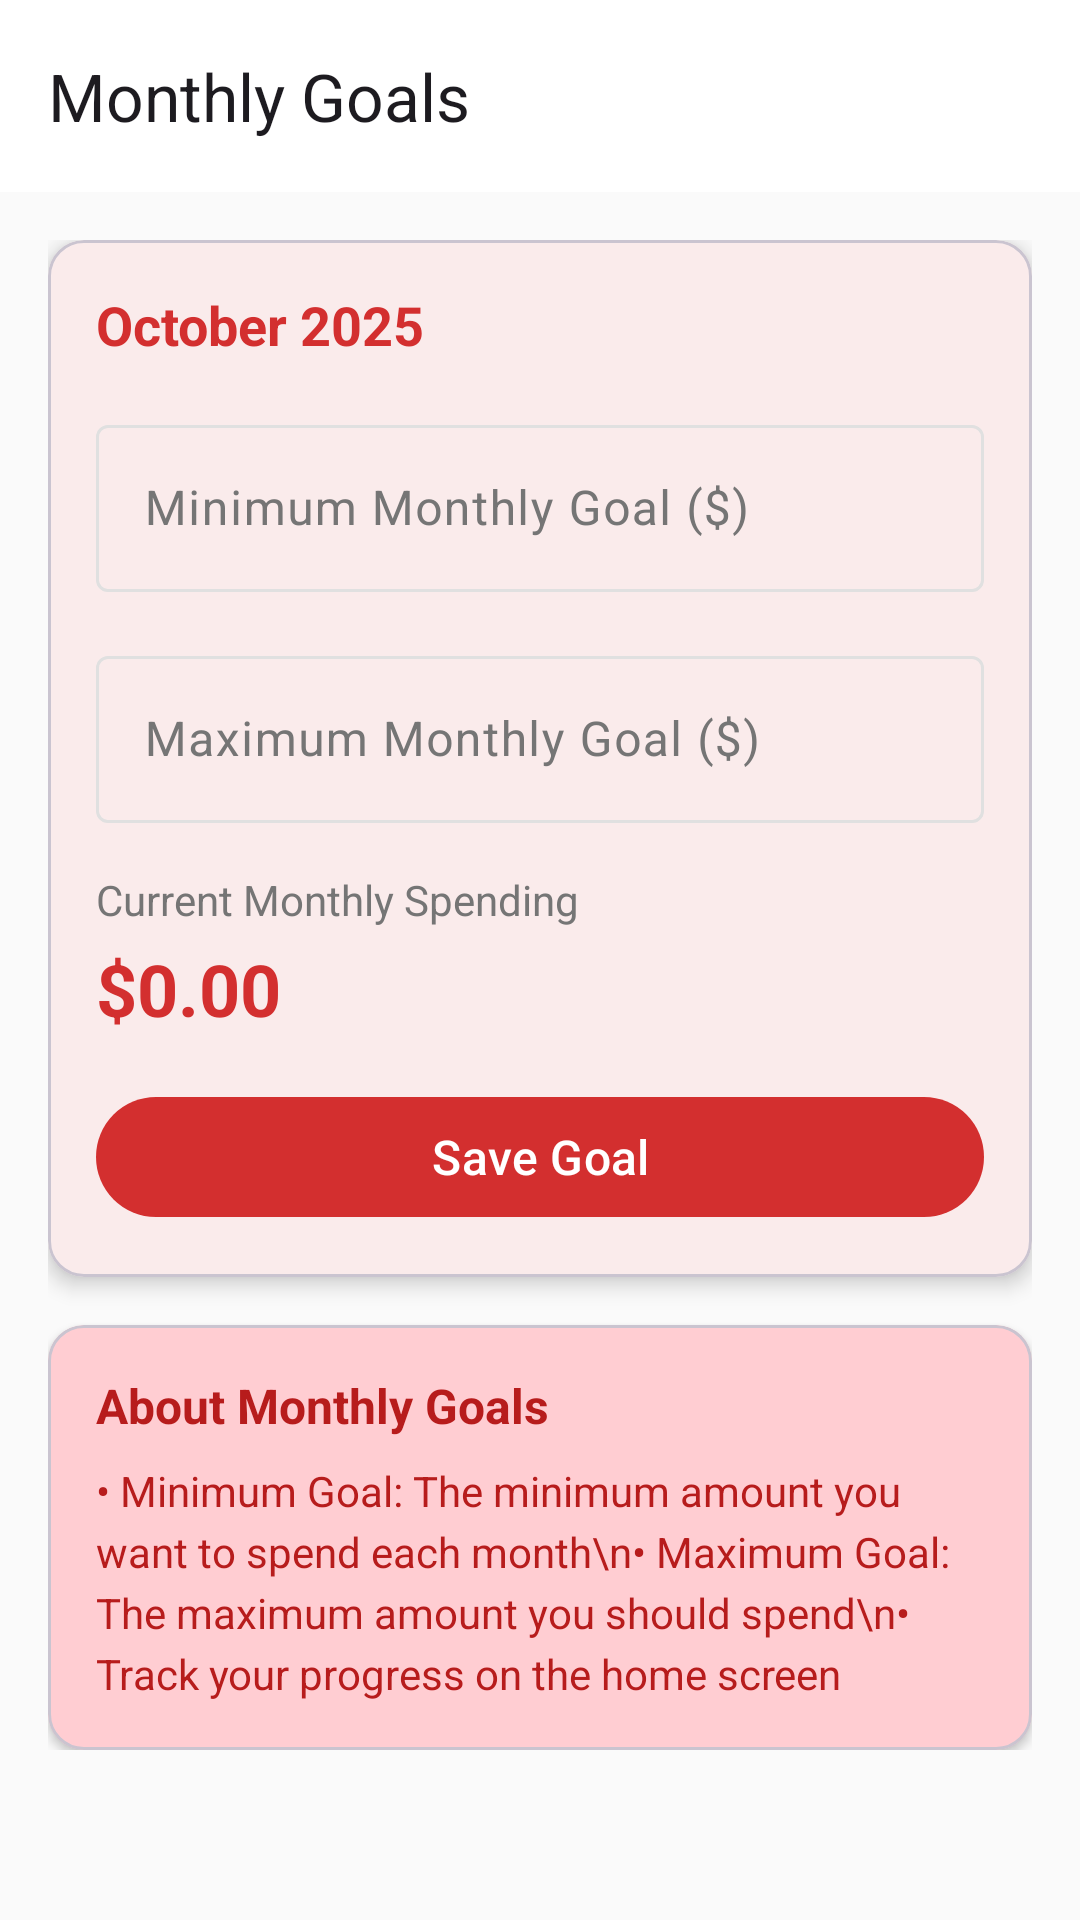

Layout XML and referenced resources for this Android screen:
<!-- AndroidManifest.xml: application theme Theme.Auto_Saver -->
<!-- res/layout/activity_goals.xml -->
<?xml version="1.0" encoding="utf-8"?>
<androidx.coordinatorlayout.widget.CoordinatorLayout xmlns:android="http://schemas.android.com/apk/res/android"
    xmlns:app="http://schemas.android.com/apk/res-auto"
    android:layout_width="match_parent"
    android:layout_height="match_parent">

    <com.google.android.material.appbar.AppBarLayout
        android:layout_width="match_parent"
        android:layout_height="wrap_content">

        <com.google.android.material.appbar.MaterialToolbar
            android:id="@+id/toolbar"
            android:layout_width="match_parent"
            android:layout_height="?attr/actionBarSize"
            app:title="Monthly Goals"
            app:navigationIcon="@drawable/ic_material_logout" />

    </com.google.android.material.appbar.AppBarLayout>

    <androidx.core.widget.NestedScrollView
        android:layout_width="match_parent"
        android:layout_height="match_parent"
        app:layout_behavior="@string/appbar_scrolling_view_behavior">

        <LinearLayout
            android:layout_width="match_parent"
            android:layout_height="wrap_content"
            android:orientation="vertical"
            android:padding="16dp">

            
            <com.google.android.material.card.MaterialCardView
                android:layout_width="match_parent"
                android:layout_height="wrap_content"
                android:layout_marginBottom="16dp"
                app:cardElevation="4dp"
                app:cardCornerRadius="12dp">

                <LinearLayout
                    android:layout_width="match_parent"
                    android:layout_height="wrap_content"
                    android:orientation="vertical"
                    android:padding="16dp">

                    <TextView
                        android:id="@+id/tv_current_month"
                        android:layout_width="wrap_content"
                        android:layout_height="wrap_content"
                        android:text="October 2025"
                        android:textSize="18sp"
                        android:textStyle="bold"
                        android:textColor="?attr/colorPrimary" />

                    
                    <com.google.android.material.textfield.TextInputLayout
                        android:layout_width="match_parent"
                        android:layout_height="wrap_content"
                        android:layout_marginTop="16dp"
                        android:hint="Minimum Monthly Goal ($)"
                        style="@style/Widget.Material3.TextInputLayout.OutlinedBox">

                        <com.google.android.material.textfield.TextInputEditText
                            android:id="@+id/et_min_goal"
                            android:layout_width="match_parent"
                            android:layout_height="wrap_content"
                            android:inputType="numberDecimal" />

                    </com.google.android.material.textfield.TextInputLayout>

                    
                    <com.google.android.material.textfield.TextInputLayout
                        android:layout_width="match_parent"
                        android:layout_height="wrap_content"
                        android:layout_marginTop="16dp"
                        android:hint="Maximum Monthly Goal ($)"
                        style="@style/Widget.Material3.TextInputLayout.OutlinedBox">

                        <com.google.android.material.textfield.TextInputEditText
                            android:id="@+id/et_max_goal"
                            android:layout_width="match_parent"
                            android:layout_height="wrap_content"
                            android:inputType="numberDecimal" />

                    </com.google.android.material.textfield.TextInputLayout>

                    
                    <TextView
                        android:layout_width="wrap_content"
                        android:layout_height="wrap_content"
                        android:layout_marginTop="16dp"
                        android:text="Current Monthly Spending"
                        android:textSize="14sp"
                        android:textColor="?attr/colorOnSurfaceVariant" />

                    <TextView
                        android:id="@+id/tv_current_spending"
                        android:layout_width="wrap_content"
                        android:layout_height="wrap_content"
                        android:layout_marginTop="4dp"
                        android:text="$0.00"
                        android:textSize="24sp"
                        android:textStyle="bold"
                        android:textColor="?attr/colorPrimary" />

                    
                    <com.google.android.material.button.MaterialButton
                        android:id="@+id/btn_save_goal"
                        android:layout_width="match_parent"
                        android:layout_height="wrap_content"
                        android:layout_marginTop="16dp"
                        android:text="Save Goal"
                        android:textSize="16sp" />

                </LinearLayout>

            </com.google.android.material.card.MaterialCardView>

            
            <com.google.android.material.card.MaterialCardView
                android:layout_width="match_parent"
                android:layout_height="wrap_content"
                app:cardBackgroundColor="?attr/colorPrimaryContainer"
                app:cardElevation="2dp"
                app:cardCornerRadius="12dp">

                <LinearLayout
                    android:layout_width="match_parent"
                    android:layout_height="wrap_content"
                    android:orientation="vertical"
                    android:padding="16dp">

                    <TextView
                        android:layout_width="wrap_content"
                        android:layout_height="wrap_content"
                        android:text="About Monthly Goals"
                        android:textSize="16sp"
                        android:textStyle="bold"
                        android:textColor="?attr/colorOnPrimaryContainer" />

                    <TextView
                        android:layout_width="wrap_content"
                        android:layout_height="wrap_content"
                        android:layout_marginTop="8dp"
                        android:text="• Minimum Goal: The minimum amount you want to spend each month\n• Maximum Goal: The maximum amount you should spend\n• Track your progress on the home screen"
                        android:textSize="14sp"
                        android:textColor="?attr/colorOnPrimaryContainer"
                        android:lineSpacingExtra="4dp" />

                </LinearLayout>

            </com.google.android.material.card.MaterialCardView>

        </LinearLayout>

    </androidx.core.widget.NestedScrollView>

</androidx.coordinatorlayout.widget.CoordinatorLayout>
<!-- resources referenced by this layout -->
<resources>
  <style name="Theme.Auto_Saver" parent="Base.Theme.Auto_Saver" />
  <style name="Base.Theme.Auto_Saver" parent="Theme.Material3.DayNight.NoActionBar">
          
          <item name="colorPrimary">@color/red_primary</item>
          <item name="colorOnPrimary">@color/white</item>
          <item name="colorPrimaryContainer">@color/red_light</item>
          <item name="colorOnPrimaryContainer">@color/red_dark</item>
  
          
          <item name="colorSecondary">@color/red_secondary</item>
          <item name="colorOnSecondary">@color/white</item>
          <item name="colorSecondaryContainer">@color/red_light</item>
          <item name="colorOnSecondaryContainer">@color/red_dark</item>
  
          
          <item name="colorTertiary">@color/gray_600</item>
          <item name="colorOnTertiary">@color/white</item>
  
          
          <item name="android:windowBackground">@color/gray_50</item>
          <item name="colorSurface">@color/white</item>
          <item name="colorOnSurface">@color/gray_900</item>
          <item name="colorSurfaceVariant">@color/gray_100</item>
          <item name="colorOnSurfaceVariant">@color/gray_600</item>
  
          
          <item name="colorError">@color/error_red</item>
          <item name="colorOnError">@color/white</item>
  
          
          <item name="colorOutline">@color/gray_300</item>
  
          
          <item name="android:statusBarColor">@color/gray_50</item>
          <item name="android:windowLightStatusBar">true</item>
      </style>
  <color name="red_primary">#D32F2F</color>
  <color name="white">#FFFFFFFF</color>
  <color name="red_light">#FFCDD2</color>
  <color name="red_dark">#B71C1C</color>
  <color name="red_secondary">#F44336</color>
  <color name="gray_600">#757575</color>
  <color name="gray_50">#FAFAFA</color>
  <color name="gray_900">#212121</color>
  <color name="gray_100">#F5F5F5</color>
  <color name="error_red">#F44336</color>
  <color name="gray_300">#E0E0E0</color>
</resources>
